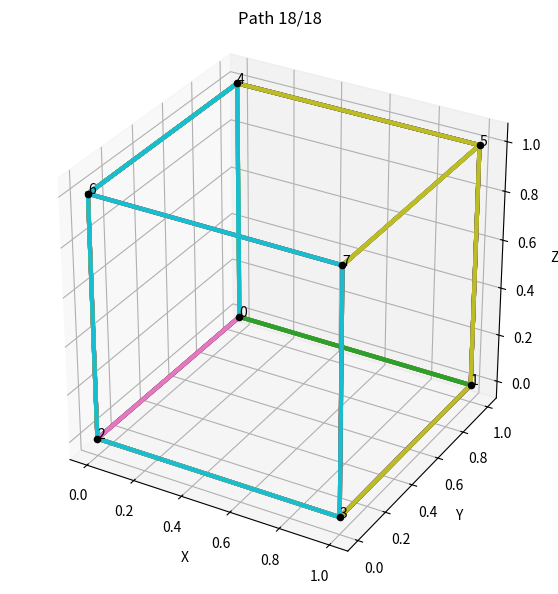

This figure's Python source:
"""
This file is the demo / proof of concept for the Super/Sub implimentation
"""

import numpy as np
import matplotlib.pyplot as plt
from mpl_toolkits.mplot3d import Axes3D
import os
from matplotlib import animation


def shape_traverse(shape):
    """
    The main algorithm, inputs are the nodes and their connections
    Output is path of traversal for each instance of each node
    """
    # Step 1, generating a array of how far away each node is from the end, assuming first and last entry is entry and exit node respectively 
    start_node = 0 
    end_node = len(shape)-1
    distance = generate_distance(end_node, shape)

    # Step 2, generating all legal paths an instance could take to reach the end with recursion
    legal_paths = generate_paths(shape, start_node, end_node)
    print(legal_paths)
    return legal_paths

def generate_paths(graph, start, end):
    """
    Implimentation of simple backtrack DFS Algo
    Gets all simple paths of all lengths with  no repeating nodes
    """

    all_paths = []

    def backtrack(current_node, visited, current_path):
        if current_node == end:
            all_paths.append(current_path.copy())
            return
        
        for neighbor in graph[current_node]:
            if neighbor not in visited:
                visited.add(neighbor)
                current_path.append(neighbor)

                backtrack(neighbor, visited, current_path)

                current_path.pop()
                visited.remove(neighbor)

    backtrack(start, {start}, [start])
    return all_paths

def generate_distance(end_node, shape):
    """
    Algorithm to determine how far each node is from the exit node 
    Exit node is assumed to be the last node in the shape data structure
    """
    distance = np.full((end_node+1), end_node+1)
    toVisit = np.array([], dtype=int)
    currentNode = end_node
    currentVisitIndex = 0

    distance[end_node] = 0 # Setting initial value of exit node
    while end_node+1 in distance:
        for connectionNode in shape[currentNode]:
            if distance[connectionNode] == end_node+1: 
                # adding distance to list
                distance[connectionNode] = distance[currentNode]+1
                # adding node to list to check next
                toVisit = np.append(toVisit, connectionNode)
        currentNode = toVisit[currentVisitIndex]
        currentVisitIndex += 1

    return distance 


def animate_paths_3d(connection_dict, paths, filename="paths.gif", interval=800):
    """
    Animates paths one-by-one and saves as a GIF
    """

    coords = {
        0: (0,1,0), 1: (1,1,0), 2: (0,0,0), 3: (1,0,0),
        4: (0,1,1), 5: (1,1,1), 6: (0,0,1), 7: (1,0,1)
    }

    fig = plt.figure(figsize=(7,7))
    ax = fig.add_subplot(111, projection="3d")

    def draw_base():
        ax.clear()

        for i, (x,y,z) in coords.items():
            ax.scatter(x, y, z, color="black")
            ax.text(x, y, z, f"{i}", size=10)

        drawn = set()
        for src, targets in connection_dict.items():
            for tgt in targets:
                edge = tuple(sorted((src, tgt)))
                if edge in drawn:
                    continue
                drawn.add(edge)

                x = [coords[src][0], coords[tgt][0]]
                y = [coords[src][1], coords[tgt][1]]
                z = [coords[src][2], coords[tgt][2]]

                ax.plot(x, y, z, color="lightgrey", linewidth=1)

        ax.set_box_aspect([1,1,1])
        ax.set_xlabel("X")
        ax.set_ylabel("Y")
        ax.set_zlabel("Z")
        ax.set_title("Animating Paths")

    cmap = plt.cm.get_cmap("tab10", len(paths))

    def update(frame):
        draw_base()

        for i in range(frame + 1):
            color = cmap(i)
            path = paths[i]

            for a, b in zip(path[:-1], path[1:]):
                x = [coords[a][0], coords[b][0]]
                y = [coords[a][1], coords[b][1]]
                z = [coords[a][2], coords[b][2]]

                ax.plot(x, y, z, color=color, linewidth=3)

        ax.set_title(f"Path {frame+1}/{len(paths)}")

    anim = animation.FuncAnimation(
        fig,
        update,
        frames=len(paths),
        interval=interval,
        repeat=False
    )

    save_path = os.path.join(os.getcwd(), filename)
    anim.save(save_path, writer="pillow", dpi=150)
    plt.close()

    print(f"Animation saved to: {save_path}")


def main():
    """
    Demonstration implimentation main function
    """
    shape = {
        0:[1,2,4],
        1:[0,3,5],
        2:[0,3,6],
        3:[1,2,7],
        4:[0,5,6],
        5:[1,4,7],
        6:[2,4,7],
        7:[3,5,6]
    }
    paths = shape_traverse(shape)
    animate_paths_3d(shape, paths)

main()
